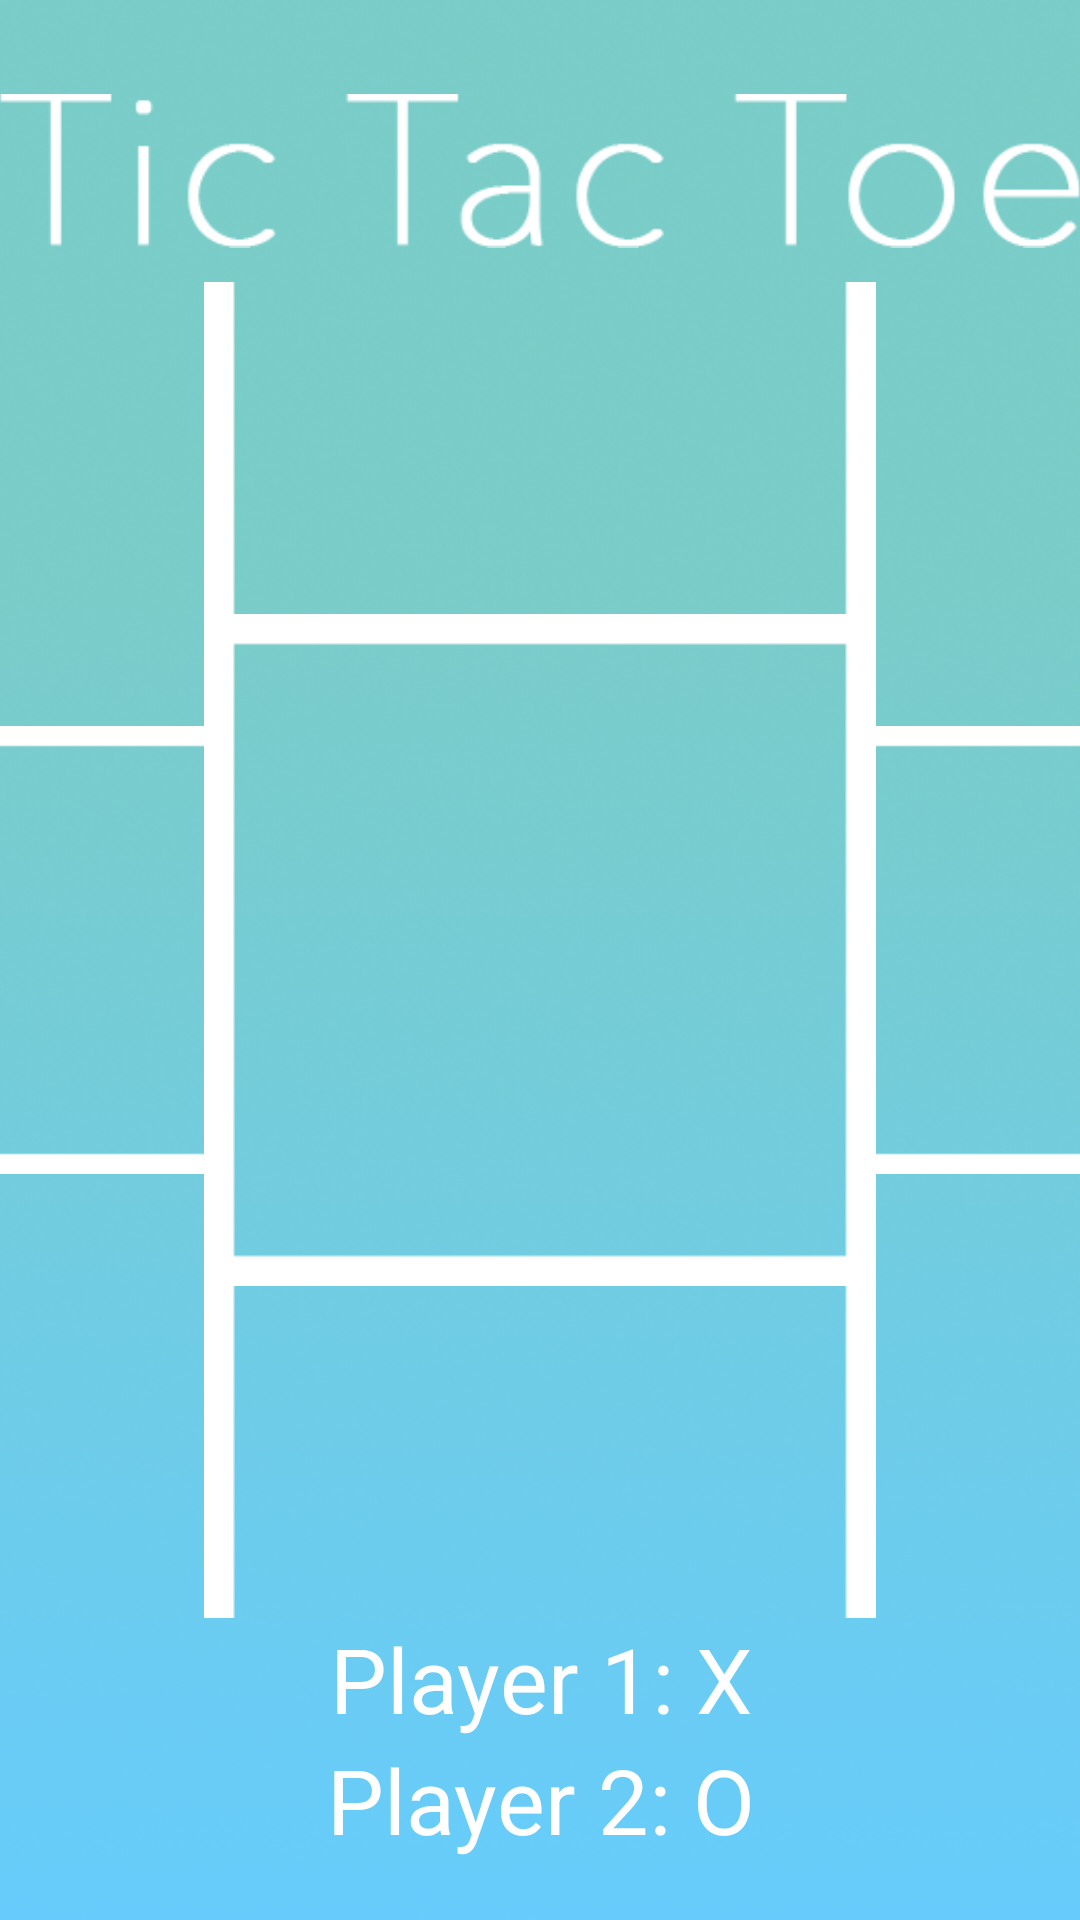

Write the Android layout XML for this screen, with the resource values it uses.
<!-- AndroidManifest.xml: application theme AppTheme -->
<!-- res/layout/activity_tictactoetwoplayer.xml -->
<RelativeLayout xmlns:android="http://schemas.android.com/apk/res/android"
    xmlns:tools="http://schemas.android.com/tools" android:layout_width="match_parent"
    android:layout_height="match_parent" android:paddingLeft="@dimen/activity_horizontal_margin"
    android:paddingRight="@dimen/activity_horizontal_margin"
    android:paddingTop="@dimen/activity_vertical_margin"
    android:paddingBottom="@dimen/activity_vertical_margin"
    tools:context="com.awesomeness.christine.ec327project.tictactoetwoplayer"
    android:background="@drawable/background">

    <ImageView
        android:layout_width="wrap_content"
        android:layout_height="wrap_content"
        android:id="@+id/tictactoe"
        android:layout_alignParentTop="true"
        android:layout_centerHorizontal="true"
        android:layout_marginTop="20dp"
        android:src="@drawable/tictactoe" />

    <RelativeLayout
        android:layout_width="match_parent"
        android:layout_height="match_parent"
        android:layout_below="@+id/tictactoe"
        android:layout_above="@+id/tictactoestatus">

        
        

        

        

        <ImageButton
            android:layout_width="wrap_content"
            android:layout_height="wrap_content"
            android:id="@+id/tic1"
            android:layout_above="@+id/tic5"
            android:layout_toLeftOf="@+id/tic2"
            android:layout_toStartOf="@+id/tic2"
            android:background="@null"
            android:src="@drawable/corners"
            android:onClick="onClick"
            android:nestedScrollingEnabled="false" />


        

        <ImageButton
            android:layout_width="wrap_content"
            android:layout_height="wrap_content"
            android:id="@+id/tic2"
            android:layout_above="@+id/tic5"
            android:layout_alignLeft="@+id/tic5"
            android:layout_alignStart="@+id/tic5"
            android:src="@drawable/twoandeight"
            android:background="@null" />

        

        <ImageButton
            android:layout_width="wrap_content"
            android:layout_height="wrap_content"
            android:id="@+id/tic3"
            android:layout_above="@+id/tic5"
            android:layout_toRightOf="@+id/tic2"
            android:layout_toEndOf="@+id/tic2"
            android:src="@drawable/corners"
            android:background="@null" />

        

        <ImageButton
            android:layout_width="wrap_content"
            android:layout_height="wrap_content"
            android:id="@+id/tic4"
            android:layout_centerVertical="true"
            android:layout_toLeftOf="@+id/tic5"
            android:layout_toStartOf="@+id/tic5"
            android:background="@null"
            android:src="@drawable/side" />

        

        <ImageButton
            android:layout_width="wrap_content"
            android:layout_height="wrap_content"
            android:id="@+id/tic5"
            android:layout_centerVertical="true"
            android:layout_centerHorizontal="true"
            android:src="@drawable/five"
            android:background="@null" />

        

        <ImageButton
            android:layout_width="wrap_content"
            android:layout_height="wrap_content"
            android:id="@+id/tic6"
            android:layout_centerVertical="true"
            android:layout_toRightOf="@+id/tic5"
            android:layout_toEndOf="@+id/tic5"
            android:src="@drawable/side"
            android:background="@null" />

        

        <ImageButton
            android:layout_width="wrap_content"
            android:layout_height="wrap_content"
            android:id="@+id/tic7"
            android:layout_below="@+id/tic5"
            android:layout_toLeftOf="@+id/tic5"
            android:layout_toStartOf="@+id/tic5"
            android:src="@drawable/corners"
            android:background="@null" />

        

        <ImageButton
            android:layout_width="wrap_content"
            android:layout_height="wrap_content"
            android:id="@+id/tic8"
            android:layout_below="@+id/tic5"
            android:layout_centerHorizontal="true"
            android:src="@drawable/twoandeight"
            android:background="@null" />

        

        <ImageButton
            android:layout_width="wrap_content"
            android:layout_height="wrap_content"
            android:id="@+id/tic9"
            android:layout_below="@+id/tic5"
            android:layout_toRightOf="@+id/tic5"
            android:layout_toEndOf="@+id/tic5"
            android:background="@null"
            android:src="@drawable/corners" />


        

    </RelativeLayout>

    

    <TextView
        android:layout_width="wrap_content"
        android:layout_height="wrap_content"
        android:text="Player 1: X"
        android:id="@+id/tictactoestatus"
        android:layout_centerHorizontal="true"
        android:typeface="normal"
        android:textColor="#FFFFFF"
        android:textSize="30sp"
        android:layout_above="@+id/player2status"
        android:gravity="center_horizontal" />

    <TextView
        android:layout_width="wrap_content"
        android:layout_height="wrap_content"
        android:text="Player 2: O"
        android:id="@+id/player2status"
        android:layout_alignParentBottom="true"
        android:layout_centerHorizontal="true"
        android:typeface="normal"
        android:textColor="#FFFFFF"
        android:textSize="30sp"
        android:layout_marginBottom="20dp"
        android:gravity="center_horizontal" />

    <TextView
        android:layout_width="wrap_content"
        android:layout_height="wrap_content"
        android:text="You Won! This is the highlight of your life"
        android:visibility="invisible"
        android:id="@+id/output"
        android:layout_alignParentBottom="true"
        android:layout_centerHorizontal="true"
        android:typeface="normal"
        android:textColor="#FFFFFF"
        android:textSize="30sp"
        android:layout_marginBottom="20dp"
        android:gravity="center_horizontal" />

    <Button
        android:layout_width="wrap_content"
        android:layout_height="wrap_content"
        android:textAllCaps="false"
        android:text="Replay?
(It&apos;s not like you have a life or anything.)"
        android:id="@+id/replaybutton"
        android:layout_centerInParent="true"
        android:typeface="normal"
        android:visibility="invisible"
        android:onClick="onClick" />

</RelativeLayout>
<!-- resources referenced by this layout -->
<resources>
  <!-- drawable background: png bitmap (drawable, 652294 bytes) -->
  <!-- drawable corners: png bitmap (drawable-hdpi, 3467 bytes) -->
  <!-- drawable five: png bitmap (drawable, 3276 bytes) -->
  <!-- drawable side: png bitmap (drawable-hdpi, 3649 bytes) -->
  <!-- drawable tictactoe: png bitmap (drawable, 5588 bytes) -->
  <!-- drawable twoandeight: png bitmap (drawable, 3962 bytes) -->
  <style name="AppTheme" parent="@style/Theme.AppCompat.Light.NoActionBar">
          
      </style>
</resources>
